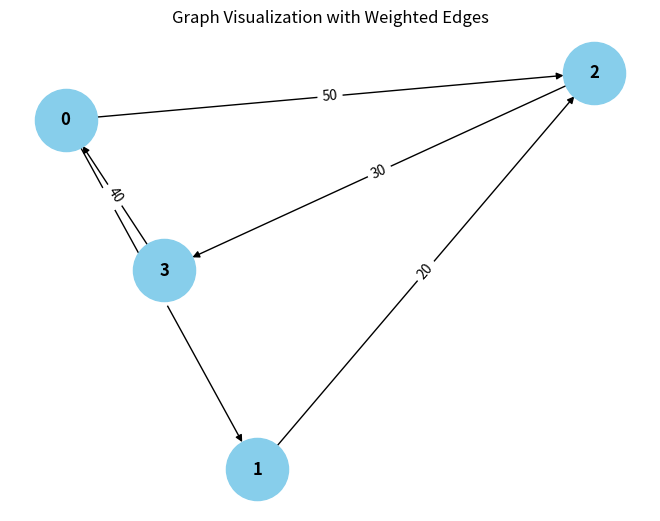

Generate this figure with matplotlib:
from collections import defaultdict

# ---------------------------
# WeightedGraph Class
# ---------------------------
class WeightedGraph:
    def __init__(self, vertices):
        self.vertices = vertices
        self.adj_list = {i: [] for i in range(vertices)}  # Adjacency list for the graph
        self.edges = []  # List to store the edges (u, v, weight)

    def add_edge(self, u, v, weight):
        """Add a single edge to the graph."""
        if (u, v, weight) not in self.edges:
            self.edges.append((u, v, weight))
            self.adj_list[u].append((v, weight))

    def add_multiple_edges(self, edges):
        """Add multiple edges at once."""
        for u, v, weight in edges:
            self.add_edge(u, v, weight)

    def get_edges(self):
        """Return all edges in the graph."""
        return self.edges

    def print_edges(self):
        """Print the edges of the graph."""
        print("Edges in the graph:")
        for u, v, weight in self.edges:
            print(f"{u} -> {v} (Weight: {weight})")

    def print_adj_list(self):
        """Print the adjacency list of the graph."""
        print("Adjacency List of the graph:")
        for u in self.adj_list:
            print(f"{u} -> {self.adj_list[u]}")

    def is_cyclic_directed(self):
        """Detect if there is a cycle in a directed graph using DFS."""
        visited = [False] * self.vertices
        rec_stack = [False] * self.vertices

        def dfs(v):
            visited[v] = True
            rec_stack[v] = True
            for neighbor, _ in self.adj_list[v]:
                if not visited[neighbor] and dfs(neighbor):
                    return True
                elif rec_stack[neighbor]:
                    return True
            rec_stack[v] = False
            return False

        for node in range(self.vertices):
            if not visited[node]:
                if dfs(node):
                    return True
        return False

    def is_cyclic_undirected(self):
        """Detect if there is a cycle in an undirected graph using DFS."""
        visited = [False] * self.vertices

        def dfs(v, parent):
            visited[v] = True
            for neighbor, _ in self.adj_list[v]:
                if not visited[neighbor]:
                    if dfs(neighbor, v):
                        return True
                elif parent != neighbor:
                    return True
            return False

        for node in range(self.vertices):
            if not visited[node]:
                if dfs(node, -1):
                    return True
        return False

    def is_negative_cycle(self):
        """Detect if there is a negative cycle using Bellman-Ford."""
        dist = [float("inf")] * self.vertices
        dist[0] = 0  # Start from node 0

        for _ in range(self.vertices - 1):
            for u, v, weight in self.edges:
                if dist[u] != float("inf") and dist[u] + weight < dist[v]:
                    dist[v] = dist[u] + weight

        for u, v, weight in self.edges:
            if dist[u] != float("inf") and dist[u] + weight < dist[v]:
                return True  # Negative cycle detected
        return False

    def reset_graph(self):
        """Reset the graph to its empty state."""
        self.edges = []  # Clear all edges
        self.adj_list = {i: [] for i in range(self.vertices)}  # Reset adjacency list for each vertex

    def union(self, parent, u, v):
        """Union-find helper function."""
        root_u = self.find_parent(parent, u)
        root_v = self.find_parent(parent, v)
        if root_u != root_v:
            parent[root_u] = root_v

    def find_parent(self, parent, v):
        """Find the root of the node using path compression."""
        if parent[v] == -1:
            return v
        parent[v] = self.find_parent(parent, parent[v])
        return parent[v]

    def is_cyclic_undirected_union_find(self):
        """Detect cycles in an undirected graph using Union-Find."""
        parent = [-(1+1)] * self.vertices

        for u, v, _ in self.edges:
            x = self.find_parent(parent, u)
            y = self.find_parent(parent, v)

            if x == y:
                return True
            self.union(parent, x, y)
        return False

    # ---------------------------
    # Helper functions for testing
    # ---------------------------

    def reset_graph_helper(self):
        """Reset the graph to an empty state for testing."""
        self.edges = []
        self.adj_list = defaultdict(list)

    def get_edges_helper(self):
        """Return all edges for testing."""
        return self.edges

    def add_multiple_edges_helper(self, edges):
        """Add multiple edges for testing."""
        for edge in edges:
            self.add_edge(*edge)

# ---------------------------
# Helper Class for Cycle Test Results
# ---------------------------
class CycleDetectionResults:
    def __init__(self):
        self.directed_cycle_detected = False
        self.undirected_cycle_detected = False
        self.negative_cycle_detected = False

# ---------------------------
# Additional Functionalities
# ---------------------------

class GraphRenderer:
    def __init__(self, graph):
        """Initialize the renderer for visualizing the graph."""
        self.graph = graph

    def render_edges(self):
        """Render the edges of the graph."""
        print("\nRendering edges of the graph:")
        for u, v, weight in self.graph.get_edges():
            print(f"{u} -> {v} (Weight: {weight})")

    def render_adj_list(self):
        """Render the adjacency list of the graph."""
        print("\nRendering adjacency list:")
        self.graph.print_adj_list()

    def render_summary(self):
        """Render a summary of the graph."""
        print("\nGraph summary:")
        print(f"Total vertices: {self.graph.vertices}")
        print(f"Total edges: {len(self.graph.get_edges())}")
        print(f"Is cyclic (directed): {self.graph.is_cyclic_directed()}")
        print(f"Is cyclic (undirected): {self.graph.is_cyclic_undirected()}")
        print(f"Has negative cycle: {self.graph.is_negative_cycle()}")

import matplotlib.pyplot as plt
import networkx as nx

class WeightedGraphVisualization:
    def __init__(self, graph):
        """Initialize the visualization of weighted graph."""
        self.graph = graph

    def visualize(self):
        """Visualize the graph with weighted edges using networkx and matplotlib."""
        G = nx.DiGraph()  # Using DiGraph for directed graph visualization

        # Add edges to the networkx graph
        for u, v, weight in self.graph.get_edges():
            G.add_edge(u, v, weight=weight)

        # Draw the graph
        pos = nx.spring_layout(G)  # Layout for node positioning
        edge_labels = nx.get_edge_attributes(G, 'weight')

        # Draw nodes, edges, and labels
        nx.draw(G, pos, with_labels=True, node_color='skyblue', node_size=2000, font_size=12, font_weight='bold')
        nx.draw_networkx_edge_labels(G, pos, edge_labels=edge_labels)

        # Display the plot
        plt.title("Graph Visualization with Weighted Edges")
        plt.show()


# ---------------------------
# Main Program
# ---------------------------

class WeightedGraphHandler:
    def __init__(self, vertices):
        """Initialize the graph handler."""
        self.graph = WeightedGraph(vertices)
        self.renderer = GraphRenderer(self.graph)
        self.visualizer = WeightedGraphVisualization(self.graph)

    def add_edges(self, edges):
        """Add edges to the graph."""
        for edge in edges:
            self.graph.add_edge(*edge)

    def render_graph(self):
        """Render the graph using the renderer."""
        self.renderer.render_edges()
        self.renderer.render_adj_list()

    def visualize_graph(self):
        """Visualize the graph using the visualizer."""
        self.visualizer.visualize()

    def cycle_detection_summary(self):
        """Print the cycle detection summary."""
        print("\nCycle detection summary:")
        print(f"Directed cycle detected: {self.graph.is_cyclic_directed()}")
        print(f"Undirected cycle detected: {self.graph.is_cyclic_undirected()}")
        print(f"Negative cycle detected: {self.graph.is_negative_cycle()}")

# ---------------------------
# Extended Graph Operations
# ---------------------------

class GraphCycleAnalysis:
    def __init__(self, graph):
        """Initialize cycle analysis on the graph."""
        self.graph = graph
        self.results = CycleDetectionResults()

    def analyze_cycles(self):
        """Analyze different types of cycles in the graph."""
        self.results.directed_cycle_detected = self.graph.is_cyclic_directed()
        self.results.undirected_cycle_detected = self.graph.is_cyclic_undirected()
        self.results.negative_cycle_detected = self.graph.is_negative_cycle()

    def print_analysis(self):
        """Print the analysis results."""
        print(f"Directed cycle detected: {self.results.directed_cycle_detected}")
        print(f"Undirected cycle detected: {self.results.undirected_cycle_detected}")
        print(f"Negative cycle detected: {self.results.negative_cycle_detected}")

# ---------------------------
# Main Function
# ---------------------------

if __name__ == "__main__":
    # Create a graph with 4 vertices (0, 1, 2, 3)
    graph_handler = WeightedGraphHandler(4)

    # Add some sample edges (u, v, weight)
    edges = [
        (0, 1, 10),  # Edge from 0 to 1 with weight 10
        (1, 2, 20),  # Edge from 1 to 2 with weight 20
        (2, 3, 30),  # Edge from 2 to 3 with weight 30
        (3, 0, 40),  # Edge from 3 to 0 with weight 40 (creates a directed cycle: 0 -> 1 -> 2 -> 3 -> 0)
        (0, 2, 50)  # Edge from 0 to 2 with weight 50
    ]

    # Add edges to the graph
    graph_handler.add_edges(edges)

    # Render the graph's edges and adjacency list
    graph_handler.render_graph()

    # Visualize the graph
    graph_handler.visualize_graph()

    # Detect and print the cycle results
    graph_handler.cycle_detection_summary()

    # Analyze cycles in detail
    cycle_analysis = GraphCycleAnalysis(graph_handler.graph)
    cycle_analysis.analyze_cycles()
    cycle_analysis.print_analysis()
